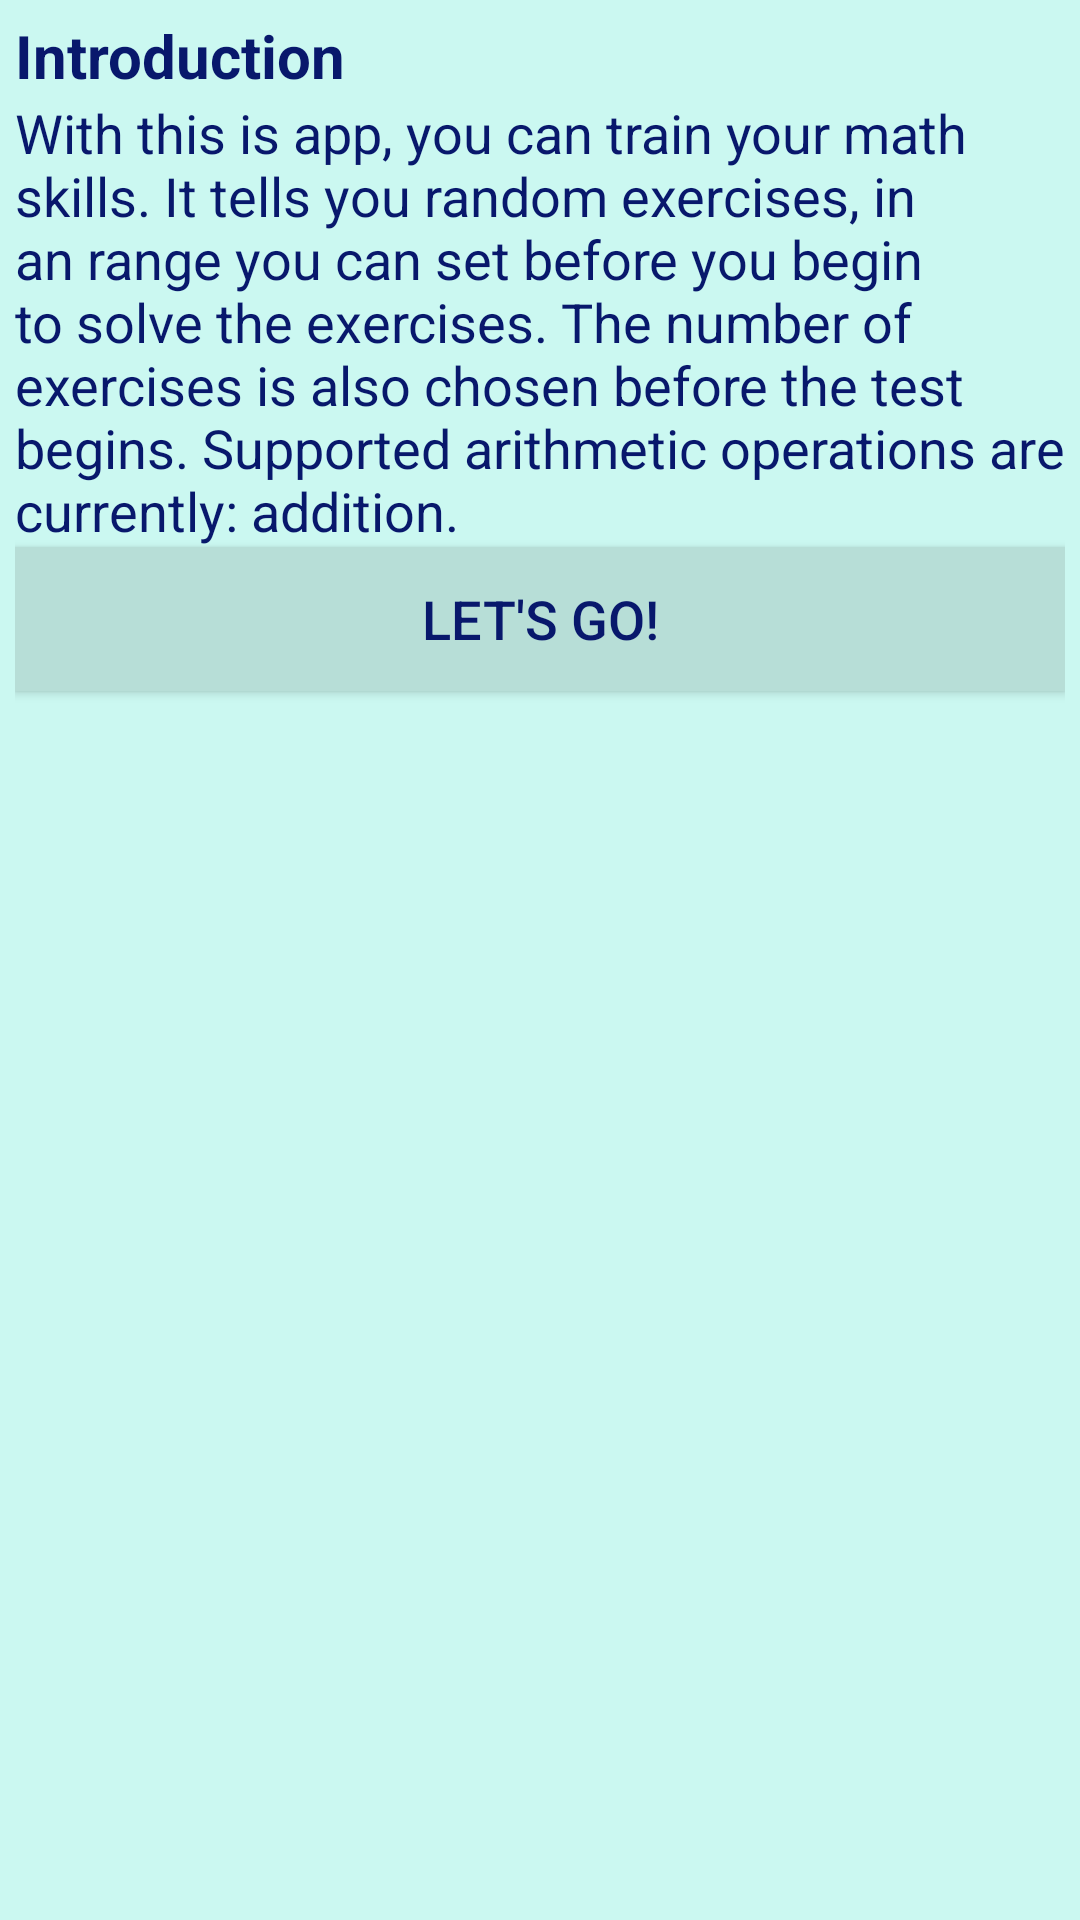

Here is an Android app screen rendered from its layout file. Give the layout XML and the strings, colors and styles it references.
<!-- AndroidManifest.xml: application theme AppTheme -->
<!-- res/layout/activity_welcome.xml -->
<?xml version="1.0" encoding="utf-8"?>
<LinearLayout
        xmlns:android="http://schemas.android.com/apk/res/android"
        xmlns:tools="http://schemas.android.com/tools"
        android:layout_width="match_parent"
        android:layout_height="match_parent"
        android:orientation="vertical"
        android:paddingStart="5sp"
        android:paddingEnd="5sp"
        android:paddingTop="5sp"
        android:background="@color/colorBackground">
    <TextView
            android:id="@+id/introduction_title"
            android:layout_width="match_parent"
            android:layout_height="wrap_content"
            android:text="@string/introduction_title"
            android:textStyle="bold"
            android:textSize="20sp"
            android:textColor="@color/textColorPrimary"/>
    <TextView
            android:id="@+id/introduction_text"
            android:layout_width="match_parent"
            android:layout_height="wrap_content"
            android:text="@string/introduction_text"
            android:textStyle="normal"
            android:textSize="18sp"
            android:textColor="@color/textColorPrimary"/>
    <Button
            android:layout_width="match_parent"
            android:layout_height="wrap_content"
            android:text="@string/button_new_training_session"
            android:textStyle="normal"
            android:textSize="18sp"
            android:textColor="@color/textColorPrimary"
            android:background="@color/colorBackgroundButton"
            android:onClick="newTrainingSession"/>

</LinearLayout>
<!-- resources referenced by this layout -->
<resources>
  <color name="colorBackground">#cbf8f1</color>
  <color name="colorBackgroundButton">#b7ded7</color>
  <color name="textColorPrimary">#08186c</color>
  <string name="button_new_training_session">Let\'s go!</string>
  <string name="introduction_text">With this is app, you can train your math skills. It tells you random exercises,
          in an range you can set before you begin to solve the exercises. The number of exercises is also chosen before
          the test begins.
          Supported arithmetic operations are currently: addition.
      </string>
  <string name="introduction_title">Introduction</string>
  <style name="AppTheme" parent="Theme.AppCompat.Light.DarkActionBar">
          
          <item name="colorPrimary">@color/colorPrimary</item>
          <item name="colorPrimaryDark">@color/colorPrimaryDark</item>
          <item name="colorAccent">@color/colorAccent</item>
          <item name="android:colorBackground">@color/colorBackground</item>
          <item name="android:textColorPrimary">@color/textColorPrimary</item>
          <item name="android:textColorPrimaryInverse">@color/textColorPrimaryInverse</item>
          <item name="android:textColorSecondary">@color/textColorSecondary</item>
          <item name="android:textColorSecondaryInverse">@color/textColorSecondaryInverse</item>
      </style>
  <color name="colorPrimary">#23e075</color>
  <color name="colorPrimaryDark">#132ab8</color>
  <color name="colorAccent">#00664b</color>
  <color name="textColorPrimaryInverse">#f7e793</color>
  <color name="textColorSecondary">#7208186c</color>
  <color name="textColorSecondaryInverse">#72f7e793</color>
</resources>
